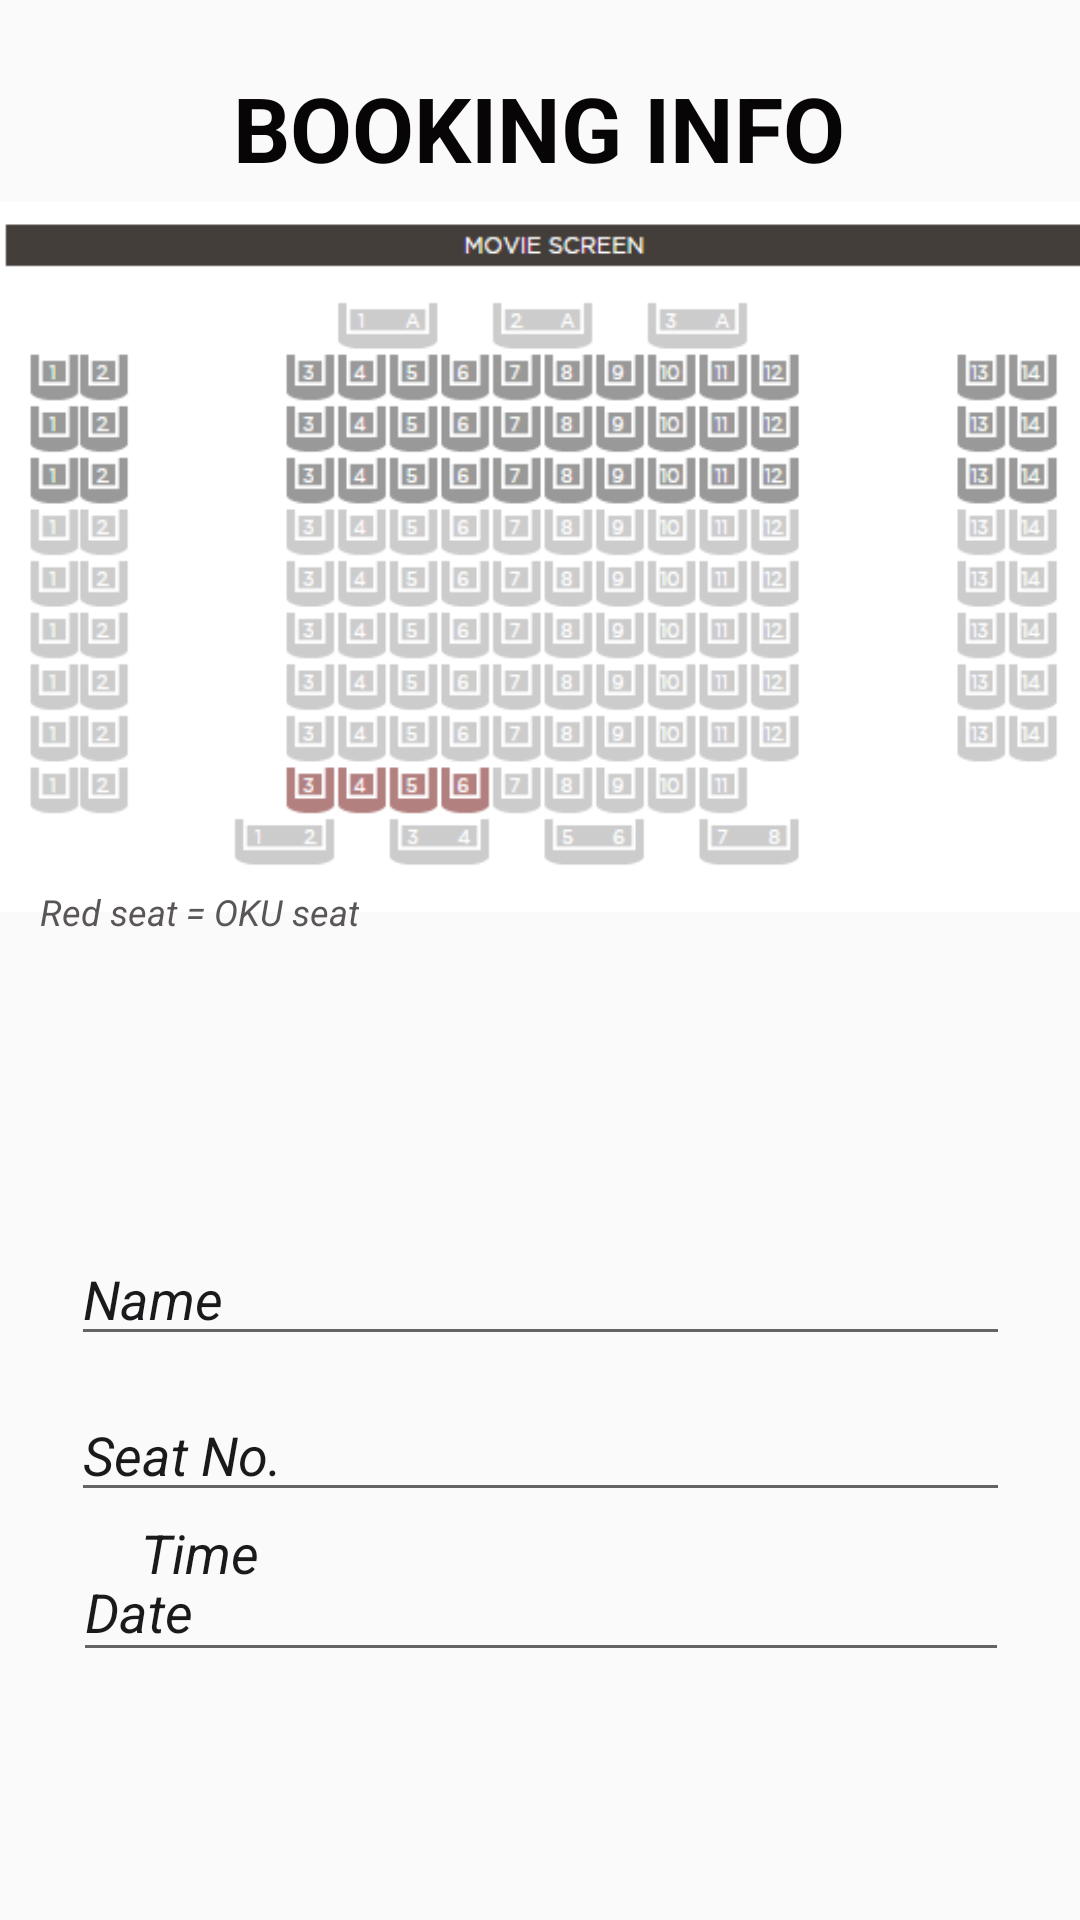

The Android layout XML behind this screen, and the referenced resources:
<!-- AndroidManifest.xml: application theme Theme.GROUPPROJECT -->
<!-- res/layout/activity_bookinginfo.xml -->
<?xml version="1.0" encoding="utf-8"?>
<androidx.constraintlayout.widget.ConstraintLayout xmlns:android="http://schemas.android.com/apk/res/android"
    xmlns:app="http://schemas.android.com/apk/res-auto"
    xmlns:tools="http://schemas.android.com/tools"
    android:layout_width="match_parent"
    android:layout_height="match_parent"
    tools:context=".bookinginfo">

    <EditText
        android:id="@+id/editTextTextPersonName3"
        android:layout_width="313dp"
        android:layout_height="40dp"
        android:layout_marginTop="12dp"
        android:ems="10"
        android:inputType="textPersonName"
        android:text="Seat No."
        android:textColor="#1A191B"
        android:textStyle="italic"
        app:layout_constraintEnd_toEndOf="parent"
        app:layout_constraintStart_toStartOf="parent"
        app:layout_constraintTop_toBottomOf="@+id/editTextTextPersonName" />

    <TextView
        android:id="@+id/textView16"
        android:layout_width="wrap_content"
        android:layout_height="wrap_content"
        android:text="BOOKING INFO"
        android:textColor="#070505"
        android:textSize="30sp"
        android:textStyle="bold"
        app:layout_constraintBottom_toBottomOf="parent"
        app:layout_constraintEnd_toEndOf="parent"
        app:layout_constraintHorizontal_bias="0.497"
        app:layout_constraintStart_toStartOf="parent"
        app:layout_constraintTop_toTopOf="parent"
        app:layout_constraintVertical_bias="0.037" />

    <ImageView
        android:id="@+id/imageView5"
        android:layout_width="406dp"
        android:layout_height="266dp"
        app:layout_constraintBottom_toBottomOf="parent"
        app:layout_constraintEnd_toEndOf="parent"
        app:layout_constraintHorizontal_bias="0.4"
        app:layout_constraintStart_toStartOf="parent"
        app:layout_constraintTop_toTopOf="parent"
        app:layout_constraintVertical_bias="0.141"
        app:srcCompat="@drawable/seat" />

    <EditText
        android:id="@+id/editTextTextPersonName"
        android:layout_width="313dp"
        android:layout_height="40dp"
        android:layout_marginTop="412dp"
        android:ems="10"
        android:inputType="textPersonName"
        android:text="Name"
        android:textColor="#1A191B"
        android:textStyle="italic"
        app:layout_constraintEnd_toEndOf="parent"
        app:layout_constraintStart_toStartOf="parent"
        app:layout_constraintTop_toTopOf="parent" />

    <TextView
        android:id="@+id/textView17"
        android:layout_width="62dp"
        android:layout_height="32dp"
        android:text=" Time"
        android:textColor="#1A191B"
        android:textSize="18sp"
        android:textStyle="italic"
        app:layout_constraintBottom_toBottomOf="parent"
        app:layout_constraintEnd_toEndOf="parent"
        app:layout_constraintHorizontal_bias="0.143"
        app:layout_constraintStart_toStartOf="parent"
        app:layout_constraintTop_toTopOf="parent"
        app:layout_constraintVertical_bias="0.831" />

    <EditText
        android:id="@+id/editTextDate"
        android:layout_width="312dp"
        android:layout_height="43dp"
        android:layout_marginTop="8dp"
        android:ems="10"
        android:inputType="date"
        android:text="Date"
        android:textColor="#1A191B"
        android:textStyle="italic"
        app:layout_constraintBottom_toBottomOf="parent"
        app:layout_constraintEnd_toEndOf="parent"
        app:layout_constraintHorizontal_bias="0.505"
        app:layout_constraintStart_toStartOf="parent"
        app:layout_constraintTop_toBottomOf="@+id/editTextTextPersonName3"
        app:layout_constraintVertical_bias="0.028" />

    <TextView
        android:id="@+id/textView18"
        android:layout_width="wrap_content"
        android:layout_height="wrap_content"
        android:text="Red seat = OKU seat"
        android:textColor="#5A5656"
        android:textSize="12sp"
        android:textStyle="italic"
        app:layout_constraintBottom_toBottomOf="parent"
        app:layout_constraintEnd_toEndOf="parent"
        app:layout_constraintHorizontal_bias="0.052"
        app:layout_constraintStart_toStartOf="parent"
        app:layout_constraintTop_toTopOf="parent"
        app:layout_constraintVertical_bias="0.474" />

</androidx.constraintlayout.widget.ConstraintLayout>
<!-- resources referenced by this layout -->
<resources>
  <!-- drawable seat: png bitmap (drawable, 25240 bytes) -->
  <style name="Theme.GROUPPROJECT" parent="Theme.AppCompat.Light.DarkActionBar">
          
          <item name="colorPrimary">@color/purple_500</item>
          <item name="colorPrimaryDark">@color/purple_700</item>
          <item name="colorAccent">@color/teal_200</item>
          
      </style>
  <color name="purple_500">#FF6200EE</color>
  <color name="purple_700">#FF3700B3</color>
  <color name="teal_200">#FF03DAC5</color>
</resources>
